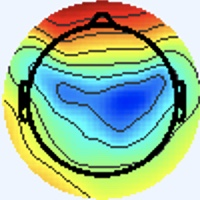

The file beside this chart, header and first rows:
[238 245 255], [238 245 255], [238 245 255], [238 245 255], [238 245 255], [238 245 255], [238 245 255], [238 245 255], [238 245 255], [238 245 255], [238 245 255], [238 245 255], [238 245 255], [238 245 255], [238 245 255], [238 245 255], [238 245 255], [238 245 255], [238 245 255], [238 245 255], [238 245 255], [238 245 255], [238 245 255], [238 245 255]
[238 245 255], [238 245 255], [238 245 255], [238 245 255], [238 245 255], [238 245 255], [238 245 255], [238 245 255], [238 245 255], [238 245 255], [238 245 255], [238 245 255], [238 245 255], [238 245 255], [238 245 255], [238 245 255], [238 245 255], [238 245 255], [238 245 255], [238 245 255], [238 245 255], [238 245 255], [238 245 255], [238 245 255]
[238 245 255], [238 245 255], [238 245 255], [238 245 255], [238 245 255], [238 245 255], [238 245 255], [238 245 255], [238 245 255], [238 245 255], [238 245 255], [238 245 255], [238 245 255], [238 245 255], [238 245 255], [238 245 255], [238 245 255], [238 245 255], [238 245 255], [238 245 255], [238 245 255], [238 245 255], [238 245 255], [238 245 255]
[238 245 255], [238 245 255], [238 245 255], [238 245 255], [238 245 255], [238 245 255], [238 245 255], [238 245 255], [238 245 255], [238 245 255], [238 245 255], [238 245 255], [238 245 255], [238 245 255], [238 245 255], [238 245 255], [238 245 255], [238 245 255], [238 245 255], [238 245 255], [238 245 255], [238 245 255], [238 245 255], [238 245 255]
[238 245 255], [238 245 255], [238 245 255], [238 245 255], [238 245 255], [238 245 255], [238 245 255], [238 245 255], [238 245 255], [238 245 255], [238 245 255], [238 245 255], [238 245 255], [238 245 255], [238 245 255], [238 245 255], [238 245 255], [238 245 255], [238 245 255], [238 245 255], [238 245 255], [238 245 255], [238 245 255], [238 245 255]
[238 245 255], [238 245 255], [238 245 255], [238 245 255], [238 245 255], [238 245 255], [238 245 255], [238 245 255], [238 245 255], [238 245 255], [238 245 255], [238 245 255], [238 245 255], [238 245 255], [238 245 255], [238 245 255], [238 245 255], [238 245 255], [238 245 255], [238 245 255], [238 245 255], [238 245 255], [238 245 255], [238 245 255]
[238 245 255], [238 245 255], [238 245 255], [238 245 255], [238 245 255], [238 245 255], [238 245 255], [238 245 255], [238 245 255], [238 245 255], [238 245 255], [238 245 255], [238 245 255], [238 245 255], [238 245 255], [238 245 255], [238 245 255], [238 245 255], [238 245 255], [238 245 255], [238 245 255], [238 245 255], [238 245 255], [238 245 255]
[238 245 255], [238 245 255], [238 245 255], [238 245 255], [238 245 255], [238 245 255], [238 245 255], [238 245 255], [238 245 255], [238 245 255], [238 245 255], [238 245 255], [238 245 255], [238 245 255], [238 245 255], [238 245 255], [238 245 255], [238 245 255], [238 245 255], [238 245 255], [238 245 255], [238 245 255], [238 245 255], [238 245 255]
[238 245 255], [238 245 255], [238 245 255], [238 245 255], [238 245 255], [238 245 255], [238 245 255], [238 245 255], [238 245 255], [238 245 255], [238 245 255], [238 245 255], [238 245 255], [238 245 255], [238 245 255], [238 245 255], [238 245 255], [238 245 255], [238 245 255], [238 245 255], [238 245 255], [238 245 255], [238 245 255], [238 245 255]
[238 245 255], [238 245 255], [238 245 255], [238 245 255], [238 245 255], [238 245 255], [238 245 255], [238 245 255], [238 245 255], [238 245 255], [238 245 255], [238 245 255], [238 245 255], [238 245 255], [238 245 255], [238 245 255], [238 245 255], [238 245 255], [238 245 255], [238 245 255], [238 245 255], [238 245 255], [238 245 255], [238 245 255]
[238 245 255], [238 245 255], [238 245 255], [238 245 255], [238 245 255], [238 245 255], [238 245 255], [238 245 255], [238 245 255], [238 245 255], [238 245 255], [238 245 255], [238 245 255], [238 245 255], [238 245 255], [238 245 255], [238 245 255], [238 245 255], [238 245 255], [238 245 255], [238 245 255], [238 245 255], [238 245 255], [238 245 255]
[238 245 255], [238 245 255], [238 245 255], [238 245 255], [238 245 255], [238 245 255], [238 245 255], [238 245 255], [238 245 255], [238 245 255], [238 245 255], [238 245 255], [238 245 255], [238 245 255], [238 245 255], [238 245 255], [238 245 255], [238 245 255], [238 245 255], [238 245 255], [238 245 255], [238 245 255], [238 245 255], [238 245 255]
[238 245 255], [238 245 255], [238 245 255], [238 245 255], [238 245 255], [238 245 255], [238 245 255], [238 245 255], [238 245 255], [238 245 255], [238 245 255], [238 245 255], [238 245 255], [238 245 255], [238 245 255], [238 245 255], [238 245 255], [238 245 255], [238 245 255], [238 245 255], [238 245 255], [238 245 255], [238 245 255], [238 245 255]
[238 245 255], [238 245 255], [238 245 255], [238 245 255], [238 245 255], [238 245 255], [238 245 255], [238 245 255], [238 245 255], [238 245 255], [238 245 255], [238 245 255], [238 245 255], [238 245 255], [238 245 255], [238 245 255], [238 245 255], [238 245 255], [238 245 255], [238 245 255], [238 245 255], [238 245 255], [238 245 255], [238 245 255]
[238 245 255], [238 245 255], [238 245 255], [238 245 255], [238 245 255], [238 245 255], [238 245 255], [238 245 255], [238 245 255], [238 245 255], [238 245 255], [238 245 255], [238 245 255], [238 245 255], [238 245 255], [238 245 255], [238 245 255], [238 245 255], [238 245 255], [238 245 255], [238 245 255], [238 245 255], [238 245 255], [238 245 255]
[238 245 255], [238 245 255], [238 245 255], [238 245 255], [238 245 255], [238 245 255], [238 245 255], [238 245 255], [238 245 255], [238 245 255], [238 245 255], [238 245 255], [238 245 255], [238 245 255], [238 245 255], [238 245 255], [238 245 255], [238 245 255], [238 245 255], [238 245 255], [238 245 255], [238 245 255], [238 245 255], [238 245 255]
[238 245 255], [238 245 255], [238 245 255], [238 245 255], [238 245 255], [238 245 255], [238 245 255], [238 245 255], [238 245 255], [238 245 255], [238 245 255], [238 245 255], [238 245 255], [238 245 255], [238 245 255], [238 245 255], [238 245 253], [238 245 253], [238 245 255], [238 245 255], [240 244 255], [240 244 255], [238 244 255], [237 245 255]
[238 245 255], [238 245 255], [238 245 255], [238 245 255], [238 245 255], [238 245 255], [238 245 255], [238 245 255], [238 245 255], [238 245 255], [238 245 255], [238 245 255], [238 245 255], [238 245 255], [238 245 255], [238 245 255], [238 245 253], [238 245 253], [238 245 253], [238 245 255], [240 244 255], [240 244 255], [240 244 255], [237 246 255]
[238 245 255], [238 245 255], [238 245 255], [238 245 255], [238 245 255], [238 245 255], [238 245 255], [238 245 255], [238 245 255], [238 245 255], [238 245 255], [238 245 255], [238 245 255], [238 245 255], [238 245 255], [238 245 255], [238 245 253], [238 245 253], [237 246 253], [237 246 253], [238 245 253], [240 244 253], [240 245 251], [238 245 251]
[238 245 255], [238 245 255], [238 245 255], [238 245 255], [238 245 255], [238 245 255], [238 245 255], [238 245 255], [238 245 255], [238 245 255], [238 245 255], [238 245 255], [238 245 255], [238 245 255], [238 245 255], [238 245 255], [238 245 255], [238 245 255], [237 246 253], [237 246 253], [238 245 255], [238 245 255], [240 244 253], [240 245 251]
[238 245 255], [238 245 255], [238 245 255], [238 245 255], [238 245 255], [238 245 255], [238 245 255], [238 245 255], [238 245 255], [238 245 255], [238 245 255], [238 245 255], [238 245 255], [238 245 255], [238 245 255], [238 245 255], [240 244 255], [240 244 255], [238 245 255], [238 245 255], [238 244 255], [240 243 255], [241 243 255], [240 244 255]
[238 245 255], [238 245 255], [238 245 255], [238 245 255], [238 245 255], [238 245 255], [238 245 255], [238 245 255], [238 245 255], [238 245 255], [238 245 255], [238 245 255], [238 245 255], [238 245 255], [238 245 255], [238 245 255], [240 244 255], [240 244 255], [240 244 255], [238 245 255], [240 243 255], [240 243 255], [240 243 255], [240 243 255]
[238 245 255], [238 245 255], [238 245 255], [238 245 255], [238 245 255], [238 245 255], [238 245 255], [238 245 255], [238 245 255], [238 245 255], [238 245 255], [238 245 255], [238 245 255], [238 245 255], [238 245 255], [238 245 255], [238 244 255], [240 244 255], [240 244 255], [240 244 255], [241 243 255], [240 244 255], [238 245 255], [237 246 255]
[238 245 255], [238 245 255], [238 245 255], [238 245 255], [238 245 255], [238 245 255], [238 245 255], [238 245 255], [238 245 255], [238 245 255], [238 245 255], [238 245 255], [238 245 255], [238 245 255], [238 245 255], [238 245 255], [237 246 255], [237 246 255], [238 245 255], [240 244 255], [240 244 253], [240 244 253], [237 246 251], [236 247 251]
[238 245 255], [238 245 255], [238 245 255], [238 245 255], [238 245 255], [238 245 255], [238 245 255], [238 245 255], [238 245 255], [238 245 255], [238 245 255], [238 245 255], [238 245 255], [238 245 255], [238 245 255], [237 246 255], [234 247 253], [234 247 253], [237 246 255], [238 245 255], [238 245 253], [238 245 251], [236 247 249], [236 247 249]
[238 245 255], [238 245 255], [238 245 255], [238 245 255], [238 245 255], [238 245 255], [238 245 255], [238 245 255], [238 245 255], [238 245 255], [238 245 255], [238 245 255], [238 245 255], [238 245 255], [238 245 255], [237 246 255], [234 247 253], [234 247 253], [237 246 255], [238 245 255], [238 245 253], [237 246 253], [236 247 251], [236 247 253]
[238 245 255], [238 245 255], [238 245 255], [238 245 255], [238 245 255], [238 245 255], [238 245 255], [238 245 255], [238 245 255], [238 245 255], [238 245 255], [238 245 255], [238 245 255], [238 245 255], [238 245 255], [237 246 255], [237 246 255], [237 246 255], [240 244 255], [240 244 255], [238 244 255], [238 244 255], [237 245 255], [238 244 255]
[238 245 255], [238 245 255], [238 245 255], [238 245 255], [238 245 255], [238 245 255], [238 245 255], [238 245 255], [238 245 255], [238 245 255], [238 245 255], [238 245 255], [238 245 255], [238 245 255], [238 245 255], [238 245 255], [238 245 255], [240 244 255], [241 244 253], [241 243 255], [240 244 255], [238 244 255], [238 244 255], [240 243 255]
[238 245 255], [238 245 255], [238 245 255], [238 245 255], [238 245 255], [238 245 255], [238 245 255], [238 245 255], [238 245 255], [238 245 255], [238 245 255], [238 245 255], [238 245 255], [238 245 255], [238 245 255], [238 245 255], [241 243 255], [241 243 255], [243 243 251], [241 244 251], [240 244 255], [238 244 255], [238 244 255], [240 243 255]
[238 245 255], [238 245 255], [238 245 255], [238 245 255], [238 245 255], [238 245 255], [238 245 255], [238 245 255], [238 245 255], [238 245 255], [238 245 255], [238 245 255], [238 245 255], [238 245 255], [238 245 255], [238 245 255], [241 243 255], [241 243 255], [241 244 251], [240 245 249], [238 245 255], [238 244 255], [238 244 255], [240 244 255]
[238 245 255], [238 245 255], [238 245 255], [238 245 255], [238 245 255], [238 245 255], [238 245 255], [238 245 255], [238 245 255], [238 245 255], [238 245 255], [238 245 255], [238 245 255], [238 245 255], [238 245 255], [238 245 255], [238 245 255], [238 245 255], [237 246 251], [237 246 251], [236 246 255], [236 245 255], [238 244 255], [238 245 255]
[238 245 255], [238 245 255], [238 245 255], [238 245 255], [238 245 255], [238 245 255], [238 245 255], [238 245 255], [238 245 255], [238 245 255], [238 245 255], [238 245 255], [238 245 255], [238 245 255], [238 245 255], [238 245 255], [237 246 253], [237 246 253], [237 246 251], [236 247 253], [236 246 255], [236 245 255], [238 244 255], [238 245 255]
[238 245 255], [238 245 255], [238 245 255], [238 245 255], [238 245 255], [238 245 255], [238 245 255], [238 245 255], [238 245 255], [238 245 255], [238 245 255], [238 245 255], [238 245 255], [238 245 255], [238 245 255], [237 246 253], [235 246 250], [235 246 250], [238 245 253], [238 245 255], [237 245 255], [237 245 255], [238 244 255], [238 244 255]
[238 245 255], [238 245 255], [238 245 255], [238 245 255], [238 245 255], [238 245 255], [238 245 255], [238 245 255], [238 245 255], [238 245 255], [238 245 255], [238 245 255], [238 245 255], [238 245 255], [238 245 255], [237 246 253], [236 247 251], [236 247 251], [240 244 255], [241 243 255], [240 244 255], [238 244 255], [238 244 255], [238 244 255]
[238 245 255], [238 245 255], [238 245 255], [238 245 255], [238 245 255], [238 245 255], [238 245 255], [238 245 255], [238 245 255], [238 245 255], [238 245 255], [238 245 255], [238 245 255], [238 245 255], [238 245 255], [237 246 255], [236 247 253], [237 246 253], [241 244 253], [244 242 253], [243 242 255], [241 243 255], [238 245 251], [237 246 251]
[238 245 255], [238 245 255], [238 245 255], [238 245 255], [238 245 255], [238 245 255], [238 245 255], [238 245 255], [238 245 255], [238 245 255], [238 245 255], [238 245 255], [238 245 255], [238 245 255], [238 245 255], [238 245 255], [237 245 255], [238 244 255], [243 243 255], [244 242 255], [243 242 255], [241 243 255], [237 247 249], [236 247 249]
[238 245 255], [238 245 255], [238 245 255], [238 245 255], [238 245 255], [238 245 255], [238 245 255], [238 245 255], [238 245 255], [238 245 255], [238 245 255], [238 245 255], [238 245 255], [238 245 255], [238 245 255], [238 244 255], [240 242 255], [240 242 255], [241 242 255], [241 243 255], [240 244 255], [238 245 253], [237 248 252], [237 248 250]
[238 245 255], [238 245 255], [238 245 255], [238 245 255], [238 245 255], [238 245 255], [238 245 255], [238 245 255], [238 245 255], [238 245 255], [238 245 255], [238 245 255], [238 245 255], [238 245 255], [238 245 255], [238 244 255], [240 243 255], [240 243 255], [240 243 255], [240 244 255], [238 245 253], [237 246 251], [236 247 251], [237 248 242]
[238 245 255], [238 245 255], [238 245 255], [238 245 255], [238 245 255], [238 245 255], [238 245 255], [238 245 255], [238 245 255], [238 245 255], [238 245 255], [238 245 255], [238 245 255], [238 245 255], [238 245 255], [238 245 255], [238 245 255], [237 246 255], [237 246 251], [238 247 252], [238 246 249], [238 246 249], [237 246 251], [237 249 227]
[238 245 255], [238 245 255], [238 245 255], [238 245 255], [238 245 255], [238 245 255], [238 245 255], [238 245 255], [238 245 255], [238 245 255], [238 245 255], [238 245 255], [238 245 255], [238 245 255], [238 245 255], [238 245 255], [238 245 253], [237 246 251], [237 248 252], [237 248 250], [238 246 249], [238 247 242], [236 249 229], [235 254 198]
[238 245 255], [238 245 255], [238 245 255], [238 245 255], [238 245 255], [238 245 255], [238 245 255], [238 245 255], [238 245 255], [238 245 255], [238 245 255], [238 245 255], [238 245 255], [238 245 255], [238 245 255], [238 245 255], [239 245 255], [236 243 253], [236 246 255], [237 246 251], [239 247 249], [239 251 229], [225 251 180], [213 247 137]
[238 245 255], [238 245 255], [238 245 255], [238 245 255], [238 245 255], [238 245 255], [238 245 255], [238 245 255], [238 245 255], [238 245 255], [238 245 255], [238 245 255], [238 245 255], [238 245 255], [238 245 255], [238 245 255], [239 243 255], [240 244 255], [239 248 255], [237 247 246], [235 247 227], [229 250 194], [215 248 141], [201 245 106]
[238 245 255], [238 245 255], [238 245 255], [238 245 255], [238 245 255], [238 245 255], [238 245 255], [238 245 255], [238 245 255], [238 245 255], [238 245 255], [238 245 255], [238 245 255], [238 245 255], [238 245 255], [240 244 255], [244 247 255], [241 244 253], [236 243 251], [235 248 230], [227 249 185], [214 247 143], [208 249 119], [204 252 104]
[238 245 255], [238 245 255], [238 245 255], [238 245 255], [238 245 255], [238 245 255], [238 245 255], [238 245 255], [238 245 255], [238 245 255], [238 245 255], [238 245 255], [238 245 255], [238 245 255], [238 245 255], [240 244 255], [239 242 251], [242 245 252], [241 249 252], [236 252 225], [213 243 157], [200 240 117], [200 248 112], [201 253 109]
[238 245 255], [238 245 255], [238 245 255], [238 245 255], [238 245 255], [238 245 255], [238 245 255], [238 245 255], [238 245 255], [238 245 255], [238 245 255], [238 245 255], [238 245 255], [238 245 255], [238 245 255], [238 245 255], [242 246 255], [238 246 249], [238 250 248], [233 255 223], [211 247 159], [196 244 126], [195 245 120], [196 249 119]
[238 245 255], [238 245 255], [238 245 255], [238 245 255], [238 245 255], [238 245 255], [238 245 255], [238 245 255], [238 245 255], [238 245 255], [238 245 255], [238 245 255], [238 245 255], [238 245 255], [238 245 255], [238 245 255], [241 245 254], [238 248 247], [232 253 234], [222 255 206], [199 248 156], [191 245 134], [174 225 120], [165 213 113]
[238 245 255], [238 245 255], [238 245 255], [238 245 255], [238 245 255], [238 245 255], [238 245 255], [238 245 255], [238 245 255], [238 245 255], [238 245 255], [238 245 255], [238 245 255], [238 245 255], [238 245 255], [238 245 253], [239 246 252], [237 253 240], [215 251 203], [194 245 170], [186 250 153], [177 239 142], [112 160  86], [61 94 37]
[240 244 255], [238 245 255], [237 245 255], [237 246 255], [238 245 255], [238 245 255], [238 245 255], [238 245 255], [238 244 255], [238 244 255], [238 245 255], [238 245 253], [240 244 253], [240 244 255], [238 245 255], [237 247 248], [238 255 239], [220 247 212], [184 224 164], [159 210 135], [159 216 135], [147 204 127], [ 79 124  65], [40 76 28]
[241 243 255], [238 244 255], [236 246 255], [236 246 255], [237 246 255], [238 245 253], [238 245 253], [238 245 255], [238 244 255], [240 246 255], [235 242 250], [242 247 253], [239 242 249], [240 243 252], [242 246 255], [234 250 239], [218 255 203], [200 243 174], [118 153  97], [57 89 40], [51 82 41], [ 65 101  55], [112 156  97], [137 188 119]
[241 243 255], [238 244 255], [236 246 255], [234 247 255], [237 246 255], [238 245 253], [238 245 253], [238 245 255], [239 247 255], [235 243 255], [241 245 254], [238 241 248], [245 245 255], [246 249 255], [240 244 253], [235 251 238], [195 233 176], [153 196 125], [ 87 125  68], [40 73 28], [28 64 26], [50 93 47], [130 187 119], [176 244 161]
[240 244 255], [238 245 255], [236 247 253], [236 247 253], [240 244 255], [241 243 255], [237 246 255], [236 247 253], [236 247 253], [235 244 251], [243 247 255], [244 243 255], [240 240 252], [243 243 255], [251 255 255], [240 251 245], [131 149 123], [67 96 52], [102 146  85], [133 190 119], [121 191 119], [118 196 120], [147 230 148], [159 245 156]
[240 244 253], [238 245 253], [237 246 251], [237 246 253], [241 244 253], [241 243 255], [237 246 255], [236 247 253], [236 247 251], [236 245 252], [241 245 255], [245 247 255], [242 241 255], [241 241 251], [229 237 240], [193 206 199], [ 95 114  94], [51 83 42], [123 180 111], [171 246 161], [159 249 161], [152 251 161], [150 250 162], [150 250 162]
[238 245 251], [238 245 251], [238 245 253], [238 245 253], [238 245 253], [238 245 253], [238 245 253], [238 245 255], [240 244 255], [237 243 255], [237 246 255], [237 244 252], [251 251 255], [233 236 243], [136 146 145], [74 97 79], [103 140  97], [135 189 127], [159 232 151], [160 248 161], [150 250 164], [144 249 164], [141 249 164], [144 251 169]
[237 246 251], [238 245 253], [241 244 253], [240 244 255], [238 245 255], [237 246 255], [238 245 255], [240 244 255], [239 242 255], [238 244 255], [238 247 255], [235 244 251], [250 254 255], [228 236 238], [104 125 110], [44 82 45], [120 179 115], [170 245 163], [161 247 158], [148 244 154], [143 248 163], [141 250 167], [142 254 170], [137 250 170]
[236 247 253], [237 246 253], [243 242 255], [243 242 255], [238 244 255], [237 245 255], [238 244 255], [238 245 255], [238 244 255], [240 246 255], [237 246 255], [239 248 255], [242 252 254], [230 248 236], [166 204 167], [126 186 124], [146 228 144], [155 251 154], [153 250 157], [148 251 160], [142 250 165], [139 251 167], [142 255 171], [135 251 170]
[236 246 255], [238 245 255], [243 242 255], [243 242 255], [238 244 255], [237 245 255], [238 245 255], [240 244 255], [237 244 254], [238 245 255], [237 244 254], [238 249 251], [228 251 233], [214 252 213], [190 246 185], [168 242 163], [154 249 155], [147 251 152], [146 251 156], [144 250 158], [144 253 170], [137 250 168], [136 254 170], [134 253 173]
[240 244 255], [240 243 255], [238 244 255], [238 244 255], [237 246 255], [237 246 253], [241 244 253], [241 244 253], [241 245 254], [239 243 252], [241 245 255], [232 249 239], [202 246 193], [179 243 165], [172 246 161], [160 244 156], [152 249 156], [146 251 156], [145 252 156], [141 252 158], [136 252 167], [134 253 173], [131 254 174], [129 253 180]
[241 243 255], [240 244 255], [237 245 255], [236 246 255], [236 247 253], [238 245 253], [241 243 255], [243 243 255], [241 245 254], [238 245 253], [242 246 255], [229 252 236], [189 248 180], [162 243 148], [160 247 153], [154 249 155], [149 250 158], [146 251 158], [143 253 158], [139 252 162], [135 252 173], [132 252 180], [129 253 183], [128 253 187]
[240 245 251], [238 245 253], [238 245 255], [237 246 255], [237 246 253], [238 245 255], [241 243 255], [241 243 255], [238 244 255], [238 247 255], [241 250 255], [226 254 239], [185 250 186], [154 242 155], [148 247 156], [146 251 158], [146 251 158], [145 251 159], [142 251 162], [139 251 169], [136 249 183], [134 249 192], [131 250 194], [128 251 196]
[238 245 251], [238 245 251], [238 245 253], [238 245 253], [237 246 251], [237 246 253], [240 244 255], [240 243 255], [238 244 255], [237 248 252], [229 249 240], [212 252 218], [178 251 180], [151 248 155], [144 251 157], [142 253 159], [143 252 161], [143 252 163], [141 251 165], [138 250 176], [135 249 190], [134 248 197], [131 249 197], [128 250 199]
[240 244 253], [240 244 255], [238 245 255], [237 246 253], [236 247 249], [236 248 248], [240 245 251], [241 243 255], [242 244 255], [232 247 242], [208 245 204], [183 244 175], [163 248 155], [150 251 147], [143 254 152], [139 253 157], [140 252 166], [139 251 169], [138 251 173], [136 250 180], [134 249 190], [132 249 196], [129 250 196], [128 251 197]
... 139 more rows
